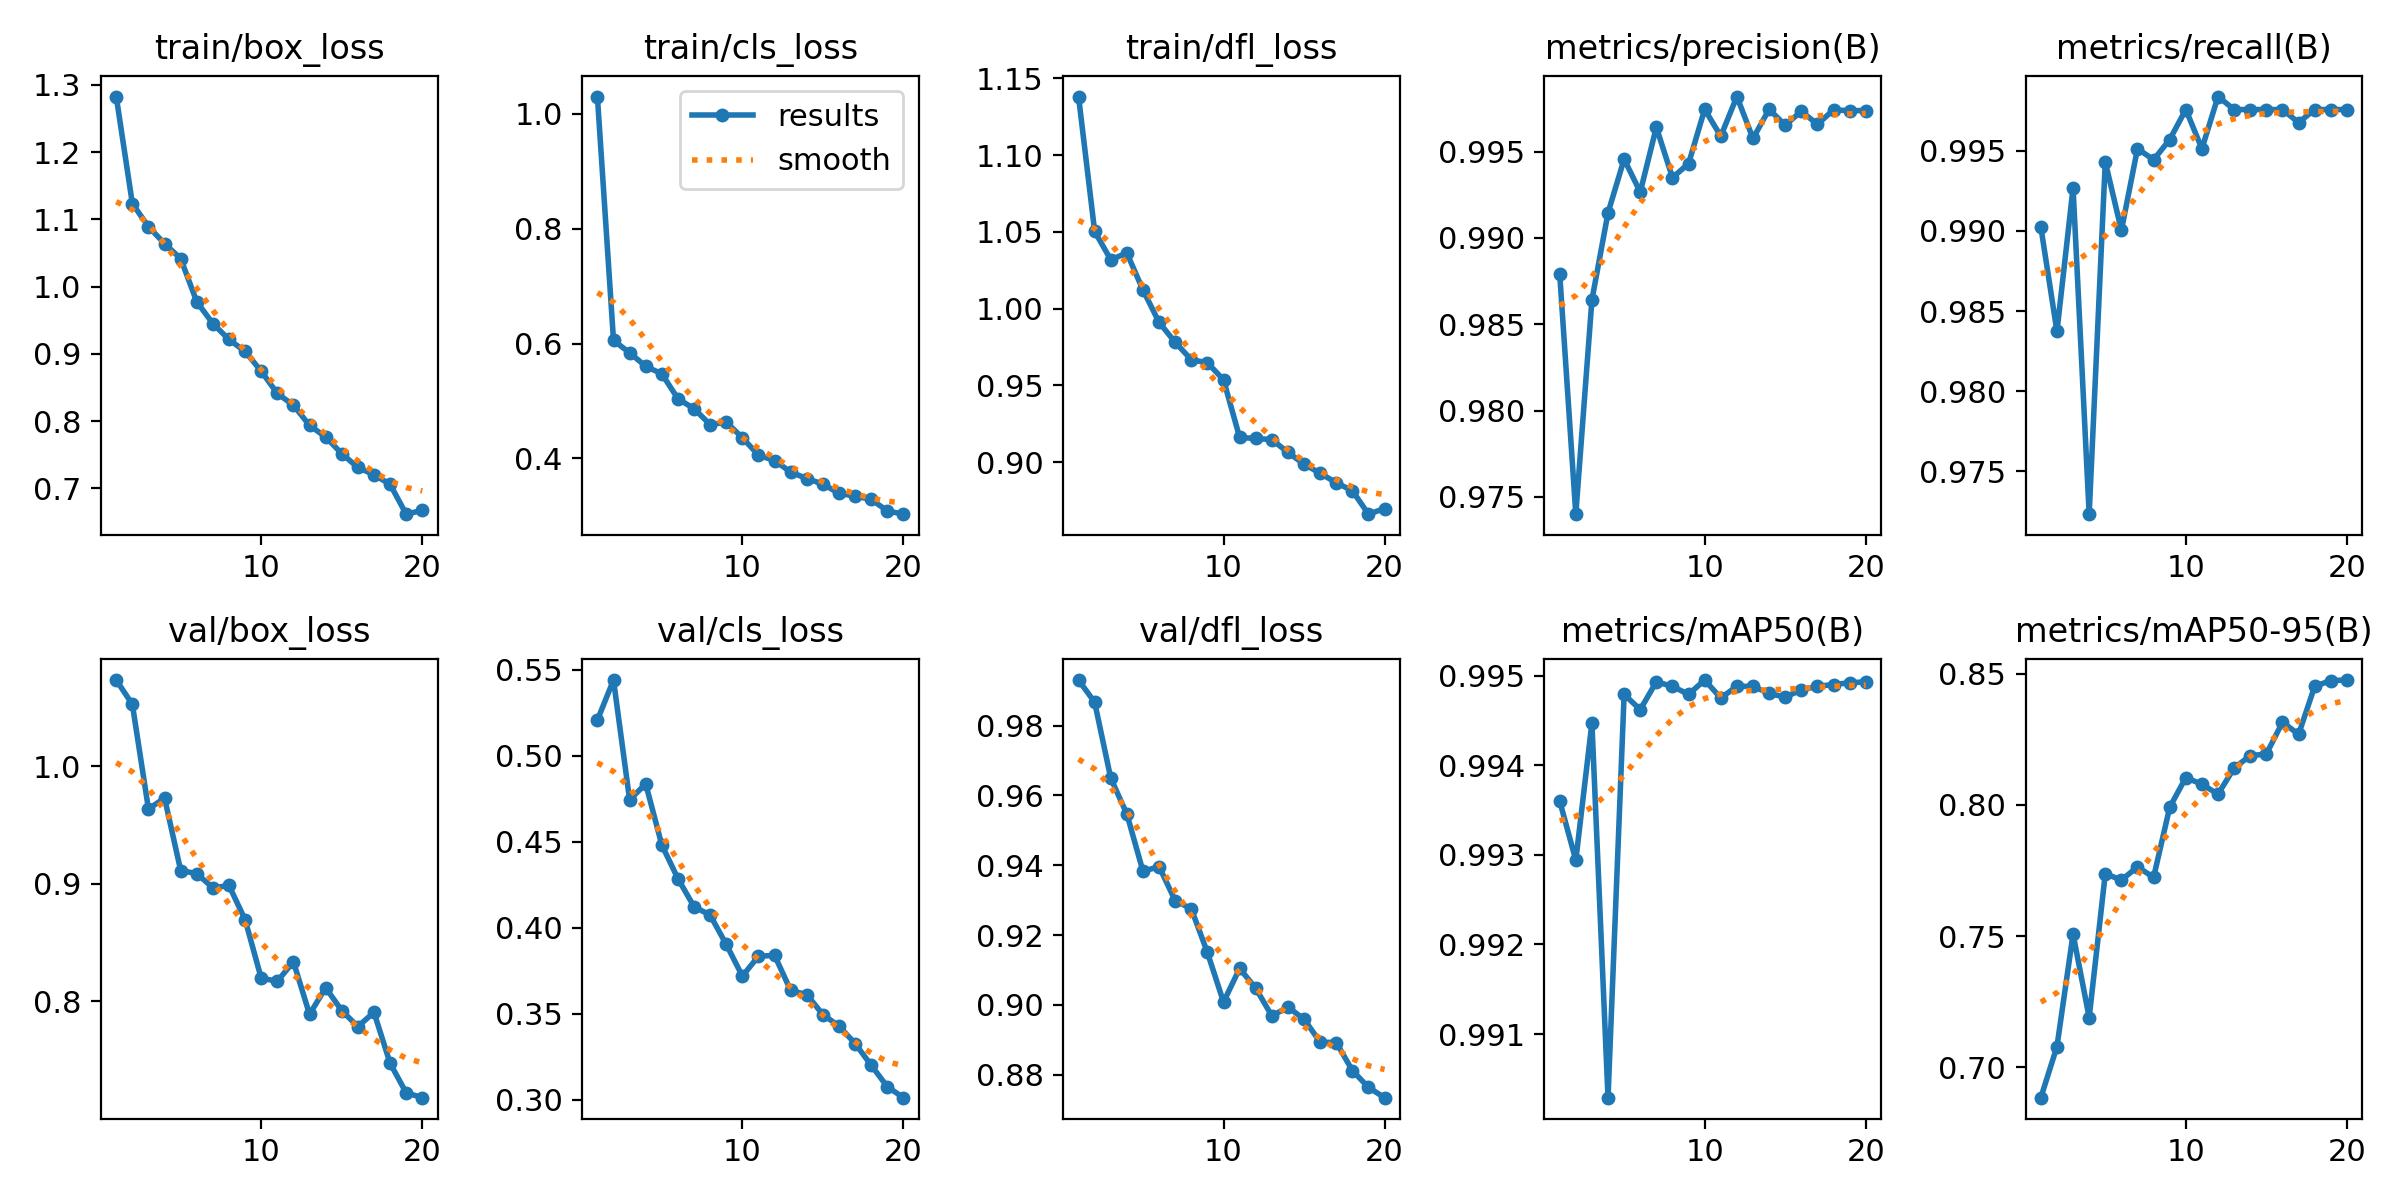

The table this chart was drawn from, first rows:
epoch, time, train/box_loss, train/cls_loss, train/dfl_loss, metrics/precision(B), metrics/recall(B), metrics/mAP50(B), metrics/mAP50-95(B), val/box_loss, val/cls_loss, val/dfl_loss, lr/pg0, lr/pg1, lr/pg2
1, 26.51, 1.283, 1.03, 1.138, 0.9879, 0.9902, 0.9936, 0.6884, 1.073, 0.5207, 0.993, 0.0002367, 0.0002367, 0.0002367
2, 44.25, 1.123, 0.6055, 1.05, 0.974, 0.9837, 0.9929, 0.7079, 1.053, 0.5439, 0.9867, 0.0004512, 0.0004512, 0.0004512
3, 62.83, 1.089, 0.5839, 1.032, 0.9864, 0.9927, 0.9945, 0.7507, 0.9637, 0.4743, 0.9649, 0.0006421, 0.0006421, 0.0006421
4, 81.3, 1.064, 0.5604, 1.036, 0.9915, 0.9723, 0.9903, 0.719, 0.9731, 0.4836, 0.9547, 0.000608, 0.000608, 0.000608
5, 99.69, 1.042, 0.5472, 1.012, 0.9946, 0.9943, 0.9948, 0.7738, 0.9114, 0.4481, 0.9383, 0.0005726, 0.0005726, 0.0005726
6, 118.2, 0.9773, 0.5039, 0.991, 0.9927, 0.99, 0.9946, 0.7714, 0.9088, 0.4285, 0.9396, 0.0005373, 0.0005373, 0.0005373
7, 136.4, 0.9449, 0.4866, 0.978, 0.9964, 0.9951, 0.9949, 0.7764, 0.8967, 0.4123, 0.9299, 0.0005019, 0.0005019, 0.0005019
8, 154.2, 0.9212, 0.4588, 0.9667, 0.9935, 0.9944, 0.9949, 0.7724, 0.8987, 0.4073, 0.9275, 0.0004666, 0.0004666, 0.0004666
9, 173.1, 0.9034, 0.463, 0.9647, 0.9943, 0.9957, 0.9948, 0.7991, 0.8695, 0.3903, 0.915, 0.0004313, 0.0004313, 0.0004313
10, 190.5, 0.8741, 0.4361, 0.9536, 0.9975, 0.9976, 0.995, 0.8104, 0.8198, 0.3719, 0.9008, 0.0003959, 0.0003959, 0.0003959
11, 209.4, 0.841, 0.4056, 0.9161, 0.9959, 0.9951, 0.9948, 0.8079, 0.8172, 0.3834, 0.9104, 0.0003606, 0.0003606, 0.0003606
12, 227.6, 0.8235, 0.3964, 0.9154, 0.9982, 0.9984, 0.9949, 0.8041, 0.8338, 0.384, 0.9048, 0.0003252, 0.0003252, 0.0003252
13, 245.9, 0.7935, 0.3762, 0.9147, 0.9958, 0.9976, 0.9949, 0.8141, 0.789, 0.3636, 0.8969, 0.0002899, 0.0002899, 0.0002899
14, 264.4, 0.7763, 0.3649, 0.9063, 0.9975, 0.9976, 0.9948, 0.8188, 0.8117, 0.3611, 0.8994, 0.0002545, 0.0002545, 0.0002545
15, 282.3, 0.7515, 0.3554, 0.8987, 0.9965, 0.9976, 0.9948, 0.8194, 0.7922, 0.3496, 0.8959, 0.0002192, 0.0002192, 0.0002192
16, 300.8, 0.7309, 0.3391, 0.8927, 0.9973, 0.9976, 0.9948, 0.8315, 0.7786, 0.3428, 0.8893, 0.0001839, 0.0001839, 0.0001839
17, 319.1, 0.7201, 0.3345, 0.8866, 0.9966, 0.9968, 0.9949, 0.8269, 0.7907, 0.3327, 0.8892, 0.0001485, 0.0001485, 0.0001485
18, 337.3, 0.7059, 0.3286, 0.8813, 0.9974, 0.9976, 0.9949, 0.8452, 0.7474, 0.3201, 0.8812, 0.0001132, 0.0001132, 0.0001132
19, 355.3, 0.6614, 0.3086, 0.8661, 0.9974, 0.9976, 0.9949, 0.8474, 0.7222, 0.3076, 0.8764, 7.7826e-05, 7.7826e-05, 7.7826e-05
20, 373.6, 0.6672, 0.3029, 0.8698, 0.9974, 0.9976, 0.9949, 0.8476, 0.7181, 0.3013, 0.8734, 4.2483e-05, 4.2483e-05, 4.2483e-05
